4-way image classification set "real_data" from GitHub (segnimekonnen7/budget-buddy); label vocabulary: bacterial blight, brown spot, healthy, leaf blast.

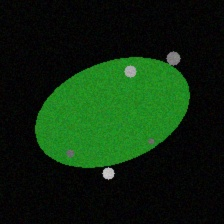
Label: brown spot

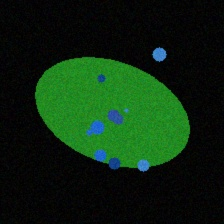
Label: bacterial blight

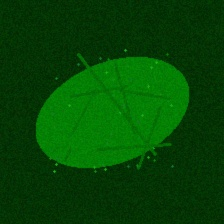
Label: healthy

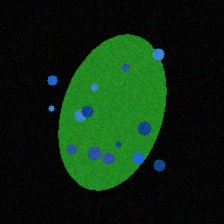
Label: bacterial blight

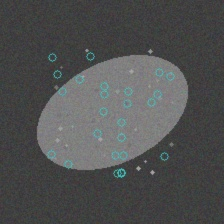
Label: brown spot

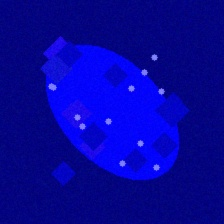
Label: leaf blast
